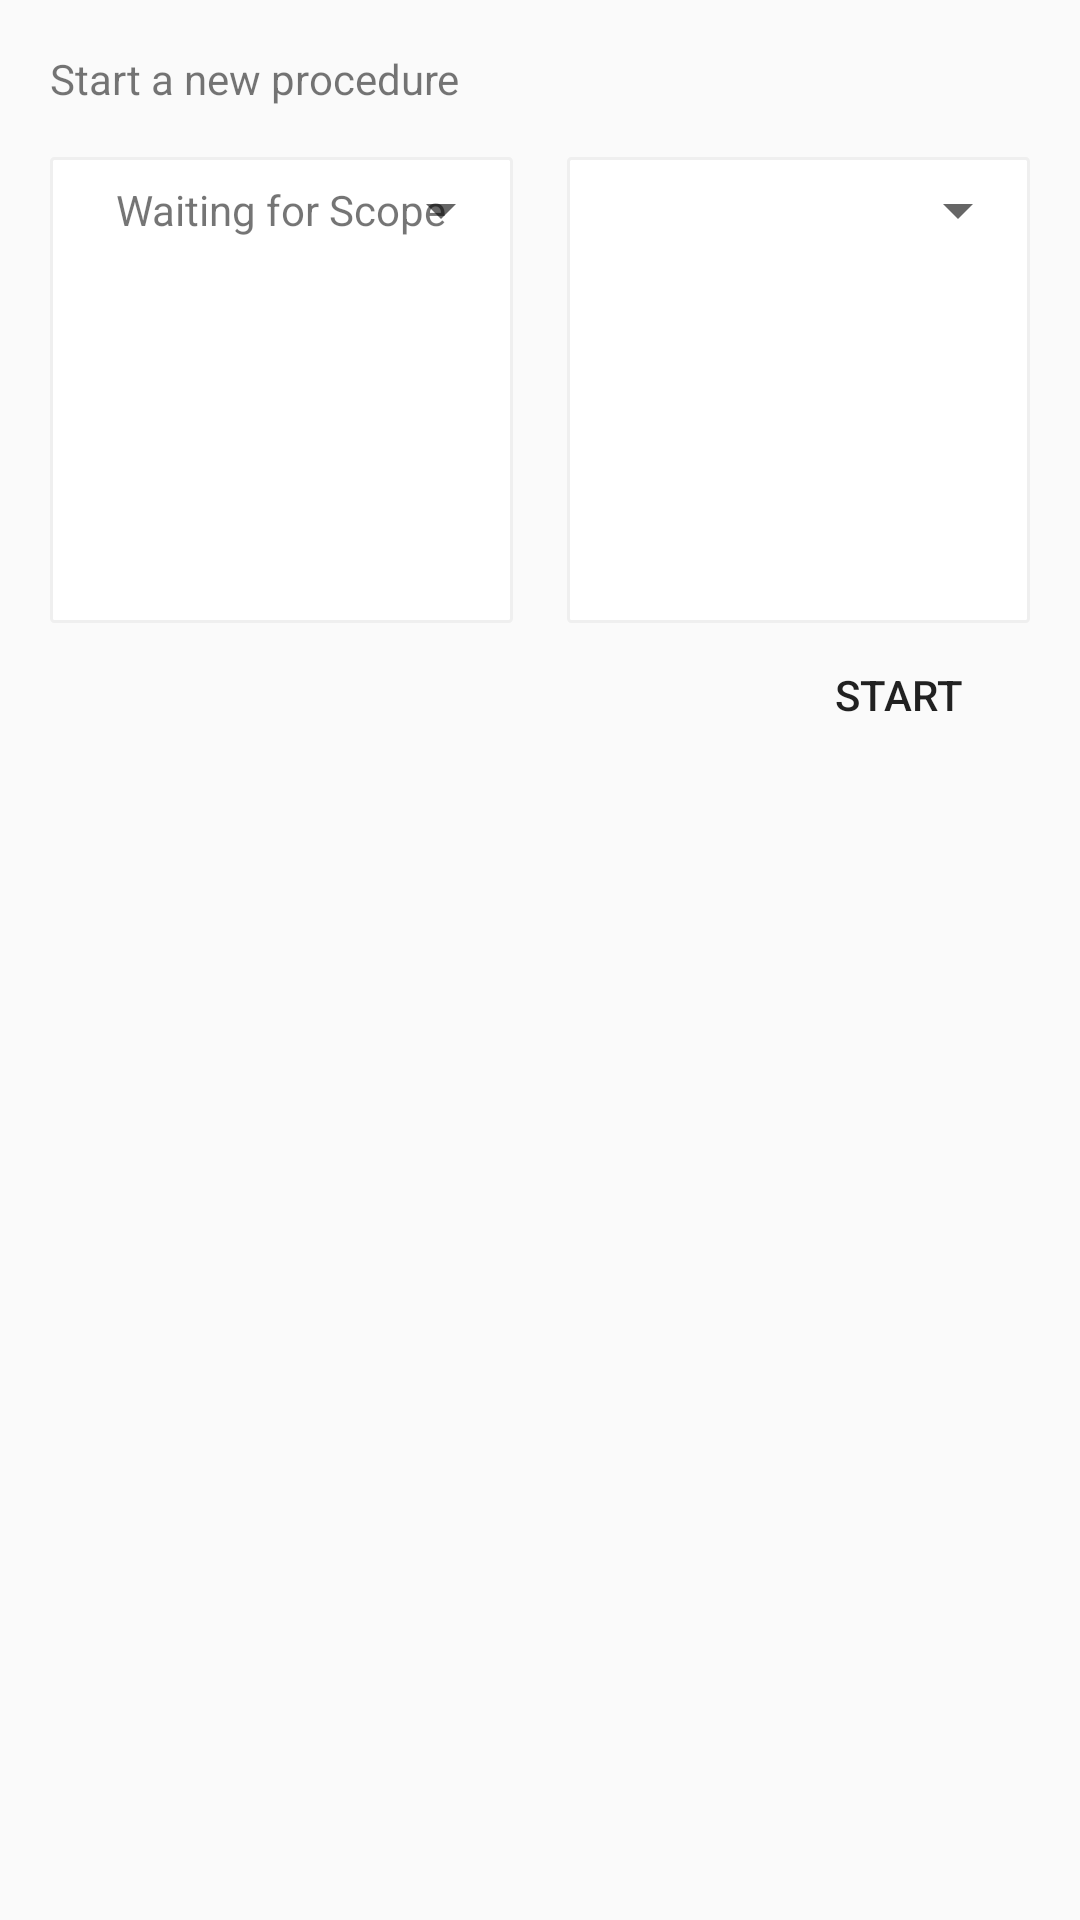

Android layout source for this screen:
<!-- AndroidManifest.xml: application theme AppTheme -->
<!-- res/layout/dlg_start.xml -->
<?xml version="1.0" encoding="utf-8"?>
<LinearLayout xmlns:android="http://schemas.android.com/apk/res/android"
    android:layout_width="match_parent"
    android:layout_height="match_parent"
    android:orientation="vertical">

    <TextView
        android:layout_width="wrap_content"
        android:layout_height="wrap_content"
        android:text="Start a new procedure"
        android:layout_margin="@dimen/dp15"/>

    <LinearLayout
        android:layout_width="match_parent"
        android:layout_height="wrap_content"
        android:orientation="horizontal">

        <LinearLayout
            android:layout_width="0dp"
            android:layout_weight="50"
            android:layout_height="@dimen/dp140"
            android:orientation="vertical"
            android:layout_marginLeft="@dimen/dp15"
            android:layout_marginRight="@dimen/dp8"
            android:background="@drawable/back_scope">
            <RelativeLayout
                android:layout_width="match_parent"
                android:layout_height="wrap_content">
                <Spinner
                    android:id="@+id/spScope"
                    android:layout_width="match_parent"
                    android:layout_height="wrap_content"
                    android:layout_marginTop="@dimen/dp5"
                    android:layout_marginLeft="@dimen/dp10">

                </Spinner>
                <TextView
                    android:id="@+id/txtScopePrompt"
                    android:layout_width="match_parent"
                    android:layout_height="wrap_content"
                    android:text="Waiting for Scope"
                    android:gravity="center"
                    android:layout_alignTop="@+id/spScope"
                    android:layout_alignBottom="@+id/spScope"/>
            </RelativeLayout>
            <ImageView
                android:id="@+id/imgScope"
                android:layout_width="match_parent"
                android:layout_height="match_parent"/>
        </LinearLayout>

        <LinearLayout
            android:layout_width="0dp"
            android:layout_weight="50"
            android:layout_height="@dimen/dp140"
            android:orientation="vertical"
            android:layout_marginRight="@dimen/dp15"
            android:layout_marginLeft="@dimen/dp8"
            android:background="@drawable/back_scope">
            <Spinner
                android:id="@+id/spKit"
                android:layout_width="match_parent"
                android:layout_height="wrap_content"
                android:layout_marginTop="@dimen/dp5"
                android:layout_marginLeft="@dimen/dp10">
            </Spinner>
            <ImageView
                android:id="@+id/imgKit"
                android:layout_width="match_parent"
                android:layout_height="match_parent"/>
        </LinearLayout>

    </LinearLayout>

    <Button
        android:id="@+id/btnStart"
        android:layout_width="wrap_content"
        android:layout_height="wrap_content"
        android:text="Start"
        android:background="#00ffffff"
        android:layout_gravity="end"
        android:layout_marginRight="@dimen/dp15"/>
</LinearLayout>
<!-- resources referenced by this layout -->
<resources>
  <dimen name="dp10">10dp</dimen>
  <dimen name="dp140">140dp</dimen>
  <dimen name="dp15">15dp</dimen>
  <dimen name="dp5">5dp</dimen>
  <dimen name="dp8">8dp</dimen>
  <!-- drawable back_scope (drawable) -->
  <?xml version="1.0" encoding="utf-8"?>
  <shape xmlns:android="http://schemas.android.com/apk/res/android">
      <solid android:color="#ffffffff"/>
  
      <stroke android:width="1dp"
          android:color="#ffefefef" />
      <corners android:radius="1dp"/>
  </shape>
  <style name="AppTheme" parent="Theme.AppCompat.Light.DarkActionBar">
          
          <item name="colorPrimary">@color/colorPrimary</item>
          <item name="colorPrimaryDark">@color/colorPrimaryDark</item>
          <item name="colorAccent">@color/colorAccent</item>
      </style>
  <color name="colorPrimary">#05adda</color>
  <color name="colorPrimaryDark">#0483A8</color>
  <color name="colorAccent">#05adda</color>
</resources>
